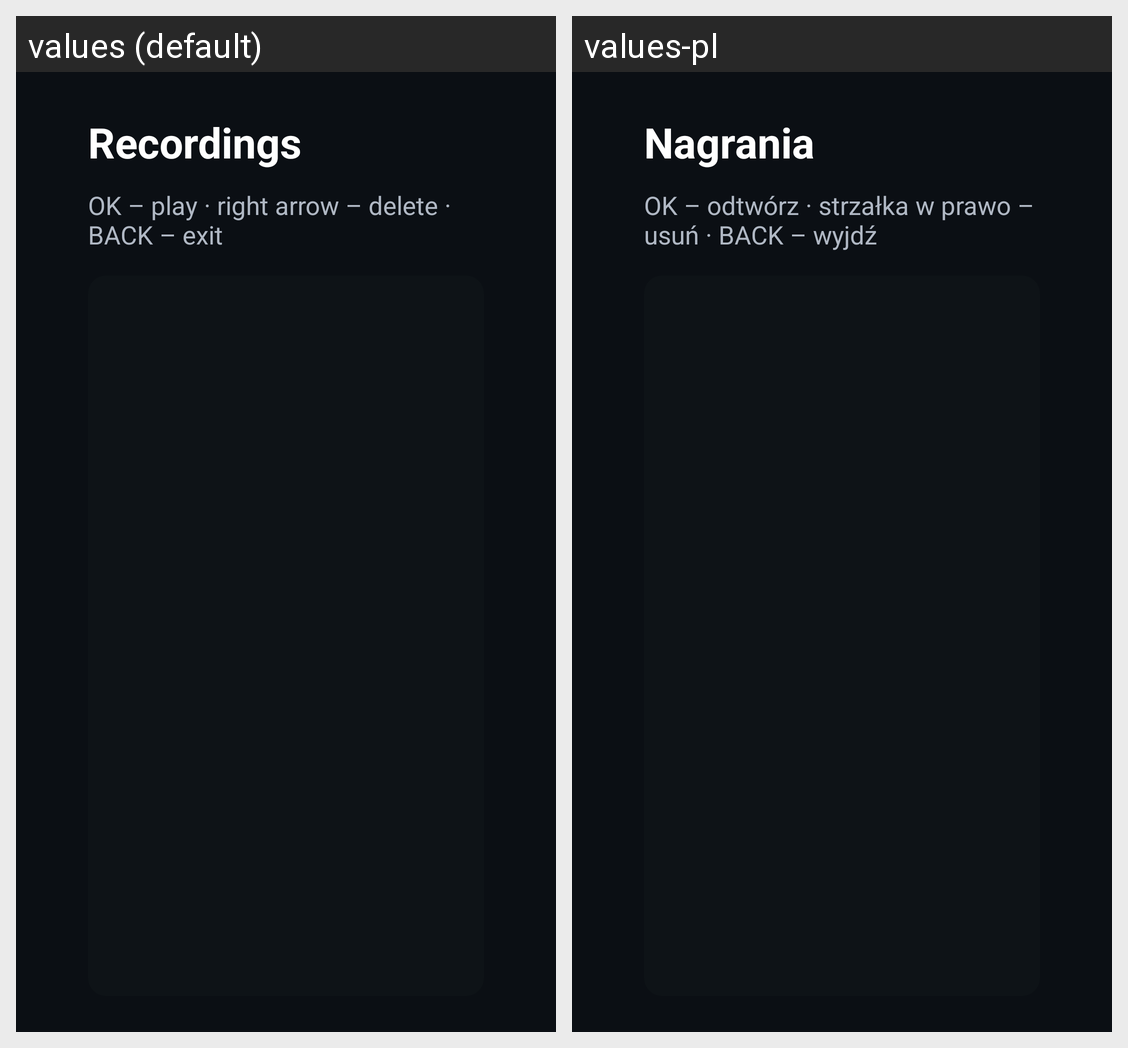

This grid shows one Android layout under two languages. Give, for every string resource on the screen, its name, the default text and each shown locale's text.
Android screen res/layout/activity_recordings.xml rendered under 2 locales, left to right: values (default), values-pl. Device: Nexus 5 (rendered at 1080×1920; each locale shown at half size, 540×960, under a caption strip naming it); theme AppTheme.
Strings drawn on this screen, with the default value and each locale's value (text and hints the layout hard-codes, and strings that could not be matched under every locale, appear in the picture but are not listed):

recordings_title
  values: Recordings
  values-pl: Nagrania

recordings_hint
  values: OK – play · right arrow – delete · BACK – exit
  values-pl: OK – odtwórz · strzałka w prawo – usuń · BACK – wyjdź
